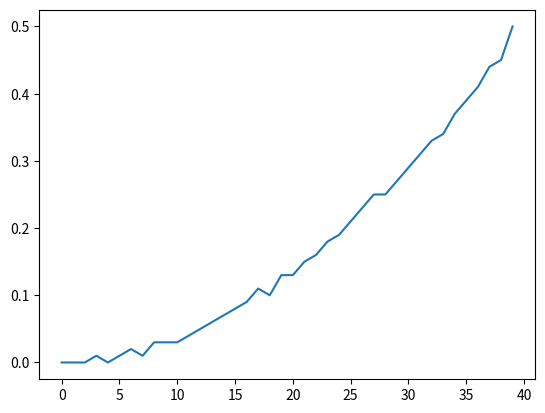

The matplotlib source for this figure:
import  random
import os
import matplotlib.pyplot as plt
import numpy as np
def Create_random_mas(n):
    m=[]
    for i in range(n):
        m.append(n-i)
    return m

def BubleSort(mas):
    for i in range(len(mas)-1):
        for j in range(len(mas)-i-1):
            if mas[j+1] < mas[j]:
                mas[j],mas[j+1]=mas[j+1],mas[j]
    return mas

def Medium_of_mas(mas):
    return sum(mas)/len(mas)

user_input=False
if user_input:
    print("Введите массив:\n")
    mas_not_sorted = list(map(int, input().split()))
    mas_sorted = BubleSort(mas_not_sorted)
    print(*mas_sorted)


iteration =40
if not user_input:
    gc=0
    ggc=0
    mas_of_times_of_iter = []
    while ggc<iteration:
        print(ggc)
        gc+=100
        ggc+=1

        mas_not_sorted= Create_random_mas(gc)
        a = os.times().user
        BubleSort(mas_not_sorted)
        mas_of_times_of_iter.append(os.times().user-a)
        #print(Medium_of_mas(mas_of_times_of_iter))

    plt.plot(list(range(0,iteration)),mas_of_times_of_iter)
    plt.show()